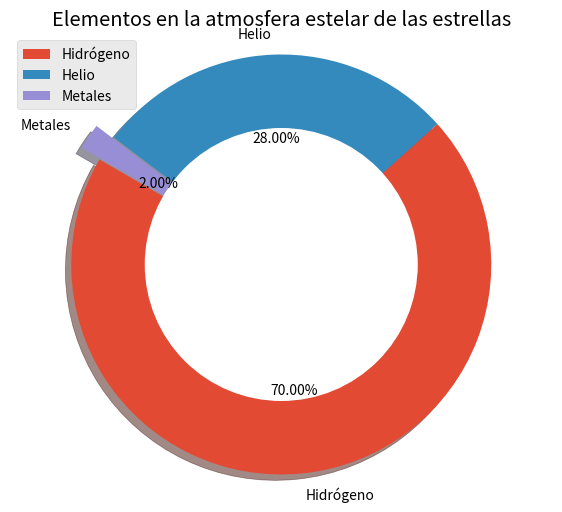

Reproduce this figure in Python.
# =========================================================
# Practicando las graficas en formato de Donut.

import matplotlib.pyplot as plt

plt.figure(figsize=[7,6])
elementos = ["Hidrógeno", "Helio", "Metales"]
porcentajes = [70, 28, 2]
destacar = [0, 0, 0.1]

plt.style.use("ggplot")
plt.title("Elementos en la atmosfera estelar de las estrellas")
plt.pie(x = porcentajes, explode = destacar,
        labels = elementos, autopct="%.2f%%", shadow = True, startangle=150)
plt.axis("equal")
plt.legend(loc="upper left")

circle = plt.Circle(xy=(0,0), radius = 0.65, facecolor = "white")
plt.gca().add_artist(circle)
plt.show()

# =========================================================
